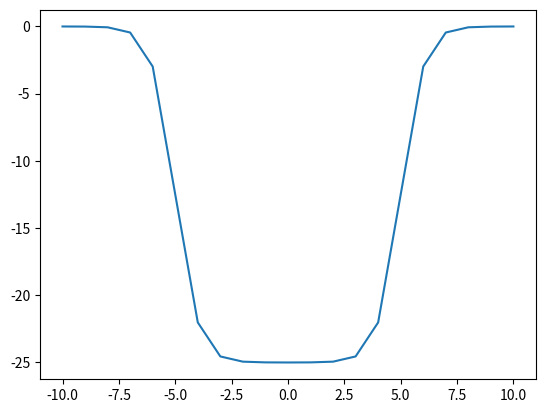

Write Python code to recreate this figure.
import matplotlib.pyplot as plt
import numpy as np


def main():

    potential = []
    rRange = []
    a = 0.5
    Vo = -25
    R = 5

    i = -10
    while not (i == 11):
        pot = wood(i, Vo, R, a)
        potential.append(pot)
        rRange.append(i)
        i += 1

    plt.plot(rRange, potential)
    plt.show()


def wood(r: int, Vo: int, R: int, a: float) -> float:
    r = np.abs(r)

    pot: float = Vo / (1 + (np.exp((r - R) / a)))

    return pot


if __name__ == "__main__":
    main()
